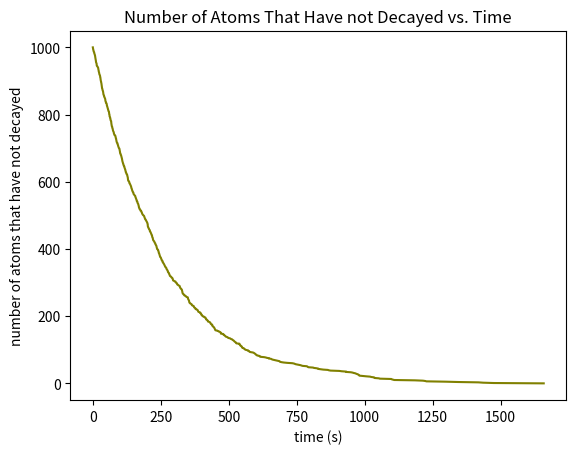

Generate this figure with matplotlib:
import numpy as np
import matplotlib.pyplot as plt

z = np.random.uniform(size=1000)
tau = 60 * 3.053
t = -1/(np.log(2)/tau) * np.log(1-z) #1000 decay times
sorted_t = np.sort(t) #sorting
sorted_t = np.concatenate(([0], sorted_t)) #insert a 0 at the beginning
not_decay = np.arange(1000,-1,-1) #from 1000 to 0 (included)
print(not_decay)

#plotting
plt.plot(sorted_t, not_decay, "olive")
plt.ylabel("number of atoms that have not decayed")
plt.xlabel("time (s)")
plt.title('Number of Atoms That Have not Decayed vs. Time')
plt.show()